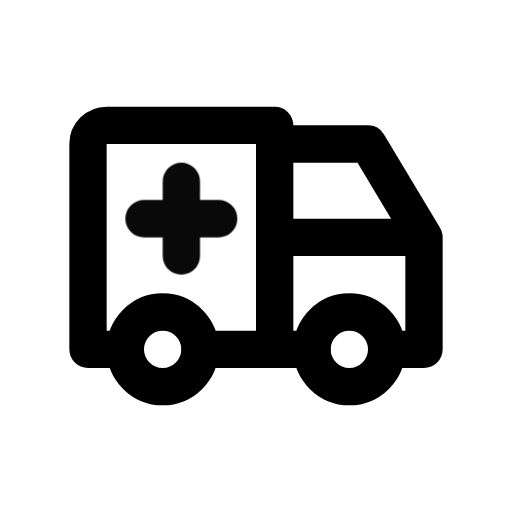
t = 0.00 s
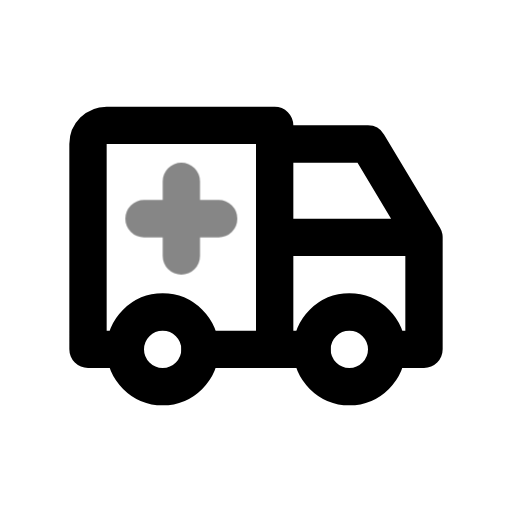
t = 0.39 s
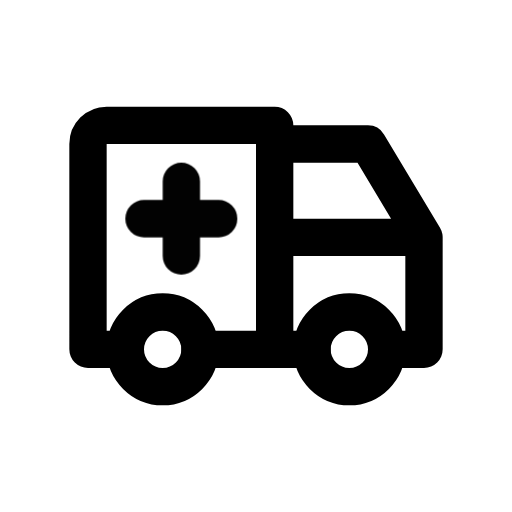
t = 0.92 s
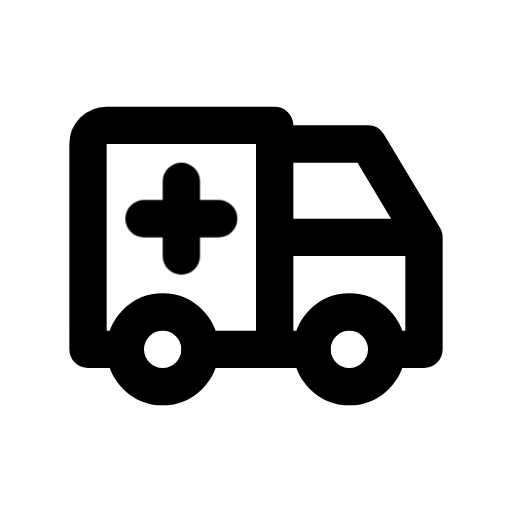
t = 1.56 s
t = 1.96 s: frame unchanged from t = 1.56 s, image omitted
t = 2.35 s: frame unchanged from t = 1.56 s, image omitted

The animated SVG that drew these frames (rendered in a browser with its animation timeline set to each time). Animation: 1 CSS @keyframes rule; one cycle of 2.75 s, repeats indefinitely.

<svg xmlns="http://www.w3.org/2000/svg" width="24" height="24" fill="none" stroke="currentColor" stroke-linecap="round" stroke-linejoin="round" stroke-width="2" viewBox="0 0 24 24">
    <!-- Generated by scripts/icon-expansion/generate.mjs -->
    <!-- Adapted from Tabler Icons 3.34.1.
MIT License

Copyright (c) 2020-2024 Paweł Kuna

Permission is hereby granted, free of charge, to any person obtaining a copy
of this software and associated documentation files (the "Software"), to deal
in the Software without restriction, including without limitation the rights
to use, copy, modify, merge, publish, distribute, sublicense, and/or sell
copies of the Software, and to permit persons to whom the Software is
furnished to do so, subject to the following conditions:

The above copyright notice and this permission notice shall be included in all
copies or substantial portions of the Software.

THE SOFTWARE IS PROVIDED "AS IS", WITHOUT WARRANTY OF ANY KIND, EXPRESS OR
IMPLIED, INCLUDING BUT NOT LIMITED TO THE WARRANTIES OF MERCHANTABILITY,
FITNESS FOR A PARTICULAR PURPOSE AND NONINFRINGEMENT. IN NO EVENT SHALL THE
AUTHORS OR COPYRIGHT HOLDERS BE LIABLE FOR ANY CLAIM, DAMAGES OR OTHER
LIABILITY, WHETHER IN AN ACTION OF CONTRACT, TORT OR OTHERWISE, ARISING FROM,
OUT OF OR IN CONNECTION WITH THE SOFTWARE OR THE USE OR OTHER DEALINGS IN THE
SOFTWARE. -->
    <style>
        @media (prefers-reduced-motion: no-preference) {
            @keyframes ira-exp-pulse { 0%, 100% { opacity: 1; } 22% { opacity: .45; } 40% { opacity: 1; } }
            [data-ira-motion="ambulance"] { transform-box: fill-box; transform-origin: center; animation: ira-exp-pulse 2.65s ease-in-out -0.1s infinite; }
        }
    </style>
    <g transform="translate(1.5 1.5) scale(.875)"><path d="M7 17m-2 0a2 2 0 1 0 4 0a2 2 0 1 0 -4 0"/><path d="M17 17m-2 0a2 2 0 1 0 4 0a2 2 0 1 0 -4 0"/><path d="M5 17h-2v-11a1 1 0 0 1 1 -1h9v12m-4 0h6m4 0h2v-6h-8m0 -5h5l3 5"/></g>
    <g data-ira-motion="ambulance"><g transform="translate(1.5 1.5) scale(.875)"><path d="M6 10h4m-2 -2v4"/></g></g>
</svg>
